Labelled photos from "augmented_images", an image-classification folder in agiftsanyazhar/Visi-Komputer. The possible labels are: apple, banana, beetroot, bell pepper, cabbage, capsicum, carrot, cauliflower.

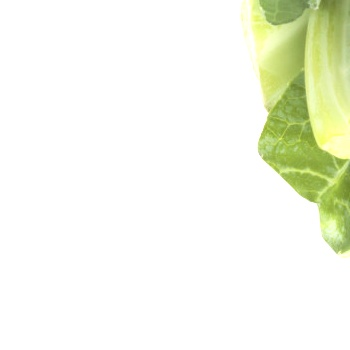
Label: cauliflower

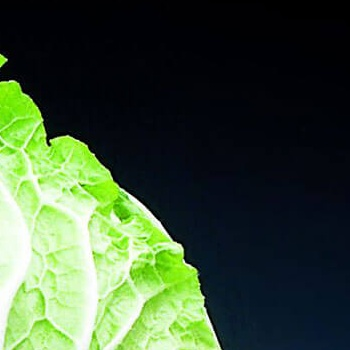
Label: cabbage

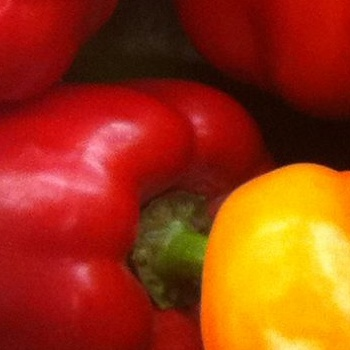
Label: capsicum

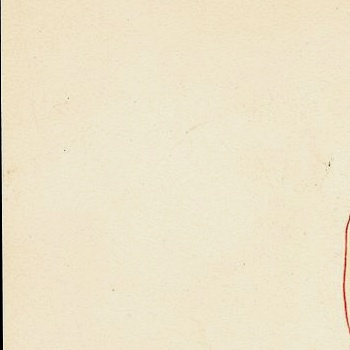
Label: apple

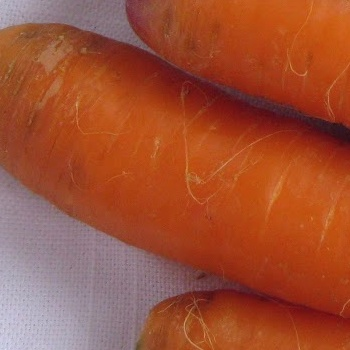
Label: carrot

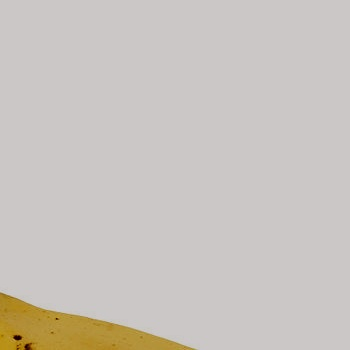
Label: banana
